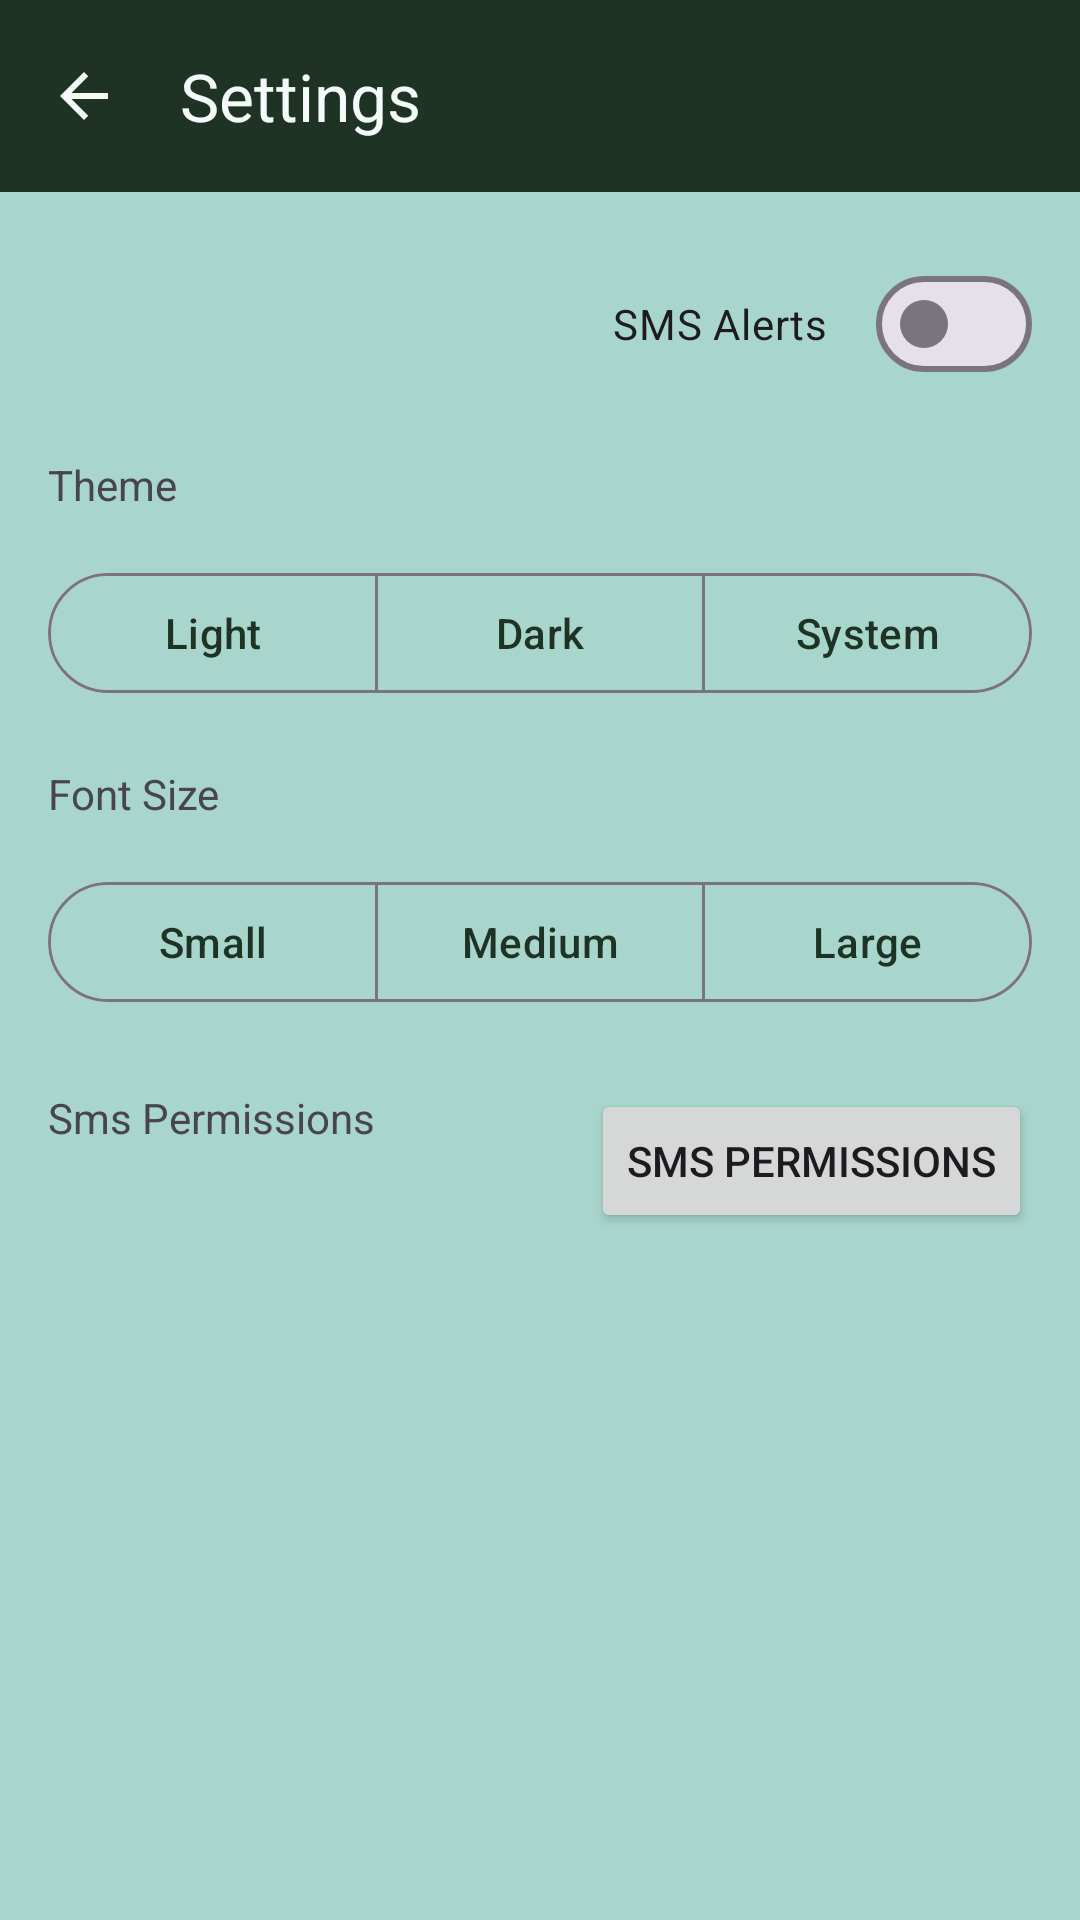

The Android layout XML behind this screen, and the referenced resources:
<!-- AndroidManifest.xml: application theme Theme.InventoryTracking -->
<!-- res/layout/activity_settings.xml -->
<?xml version="1.0" encoding="utf-8"?>
<androidx.constraintlayout.widget.ConstraintLayout
    xmlns:android="http://schemas.android.com/apk/res/android"
    xmlns:app="http://schemas.android.com/apk/res-auto"
    android:id="@+id/settings_root"
    android:layout_width="match_parent"
    android:layout_height="match_parent"
    >

    <com.google.android.material.appbar.MaterialToolbar
        android:id="@+id/settings_toolbar"
        app:title="Settings"
        android:layout_width="0dp"
        android:layout_height="?attr/actionBarSize"
        android:background="?attr/colorPrimary"
        app:layout_constraintTop_toTopOf="parent"
        app:layout_constraintStart_toStartOf="parent"
        app:layout_constraintEnd_toEndOf="parent"
        app:navigationIcon="@drawable/ic_back"
        app:navigationIconTint="?attr/colorOnPrimary"
        />

    <com.google.android.material.materialswitch.MaterialSwitch
        android:id="@+id/sms_alerts_switch"
        android:layout_width="wrap_content"
        android:layout_height="wrap_content"
        android:layout_marginTop="20dp"
        app:layout_constraintEnd_toEndOf="@id/themeToggleGroup"
        app:layout_constraintTop_toBottomOf="@id/settings_toolbar"
        android:text="@string/sms_alerts"
        />


    <TextView
        android:id="@+id/settings_option_theme"
        android:text="@string/theme"
        android:layout_width="wrap_content"
        android:layout_height="wrap_content"
        android:layout_marginTop="20dp"
        android:layout_marginStart="16dp"
        app:layout_constraintTop_toBottomOf="@id/sms_alerts_switch"
        app:layout_constraintStart_toStartOf="parent"

        />

    <TextView
        android:id="@+id/settings_option_text_size"
        android:text="@string/font_size"
        android:layout_width="wrap_content"
        android:layout_height="wrap_content"
        android:layout_marginTop="20dp"
        android:layout_marginStart="16dp"
        app:layout_constraintStart_toStartOf="parent"
        app:layout_constraintTop_toBottomOf="@+id/themeToggleGroup"
        />

    <com.google.android.material.button.MaterialButtonToggleGroup
        android:id="@+id/themeToggleGroup"
        android:layout_width="0dp"
        android:layout_height="wrap_content"
        android:layout_marginTop="16dp"
        android:layout_marginStart="16dp"
        android:layout_marginEnd="16dp"
        app:layout_constraintTop_toBottomOf="@+id/settings_option_theme"
        app:layout_constraintStart_toStartOf="parent"
        app:layout_constraintEnd_toEndOf="parent"
        app:singleSelection="true"
        app:selectionRequired="true">

        <com.google.android.material.button.MaterialButton
            android:id="@+id/btnLight"
            android:layout_width="0dp"
            android:layout_height="wrap_content"
            android:layout_weight="1"
            android:text="@string/light"
            style="?attr/materialButtonOutlinedStyle"
            />

        <com.google.android.material.button.MaterialButton
            android:id="@+id/btnDark"
            android:layout_width="0dp"
            android:layout_height="wrap_content"
            android:layout_weight="1"
            android:text="@string/dark"
            style="?attr/materialButtonOutlinedStyle"
            />

        <com.google.android.material.button.MaterialButton
            android:id="@+id/btnSystem"
            android:layout_width="0dp"
            android:layout_height="wrap_content"
            android:layout_weight="1"
            android:text="@string/system"
            style="?attr/materialButtonOutlinedStyle"
            />

    </com.google.android.material.button.MaterialButtonToggleGroup>

    <com.google.android.material.button.MaterialButtonToggleGroup
        android:id="@+id/textSizeToggleGroup"
        android:layout_width="0dp"
        android:layout_height="wrap_content"
        android:layout_marginTop="16dp"
        android:layout_marginStart="16dp"
        android:layout_marginEnd="16dp"
        android:layout_marginBottom="15dp"
        app:layout_constraintTop_toBottomOf="@id/settings_option_text_size"
        app:layout_constraintStart_toStartOf="parent"
        app:layout_constraintEnd_toEndOf="parent"
        app:singleSelection="true"
        app:selectionRequired="true">

        <com.google.android.material.button.MaterialButton
            android:id="@+id/btnSmall"
            android:layout_width="0dp"
            android:layout_height="wrap_content"
            android:layout_weight="1"
            android:text="@string/small"
            style="?attr/materialButtonOutlinedStyle"
            />

        <com.google.android.material.button.MaterialButton
            android:id="@+id/btnMedium"
            android:layout_width="0dp"
            android:layout_height="wrap_content"
            android:layout_weight="1"
            android:text="@string/medium"
            style="?attr/materialButtonOutlinedStyle"
            />

        <com.google.android.material.button.MaterialButton
            android:id="@+id/btnLarge"
            android:layout_width="0dp"
            android:layout_height="wrap_content"
            android:layout_weight="1"
            android:text="@string/large"
            style="?attr/materialButtonOutlinedStyle"
            />

    </com.google.android.material.button.MaterialButtonToggleGroup>

    <TextView
        android:id="@+id/sms_permissions_view"
        android:layout_width="wrap_content"
        android:layout_height="wrap_content"
        android:layout_marginTop="25dp"
        android:gravity="center"
        app:layout_constraintStart_toStartOf="@id/textSizeToggleGroup"
        app:layout_constraintTop_toBottomOf="@id/textSizeToggleGroup"

        android:text="@string/sms_permissions"
        />

    <Button
        android:id="@+id/sms_permission_edit_button"
        android:layout_width="wrap_content"
        android:layout_height="wrap_content"
        android:layout_marginTop="25dp"
        app:layout_constraintEnd_toEndOf="@id/textSizeToggleGroup"
        app:layout_constraintTop_toBottomOf="@id/textSizeToggleGroup"
        android:text="@string/sms_permissions"
        />

</androidx.constraintlayout.widget.ConstraintLayout>
<!-- resources referenced by this layout -->
<resources>
  <!-- drawable ic_back (drawable) -->
  <vector xmlns:android="http://schemas.android.com/apk/res/android" android:autoMirrored="true" android:height="24dp" android:tint="#4F81EF" android:viewportHeight="24" android:viewportWidth="24" android:width="24dp">
        
      <path android:fillColor="@android:color/white" android:pathData="M20,11H7.83l5.59,-5.59L12,4l-8,8 8,8 1.41,-1.41L7.83,13H20v-2z"/>
      
  </vector>
  <string name="dark">Dark</string>
  <string name="font_size">Font Size</string>
  <string name="large">Large</string>
  <string name="light">Light</string>
  <string name="medium">Medium</string>
  <string name="small">Small</string>
  <string name="sms_alerts">SMS Alerts</string>
  <string name="sms_permissions">Sms Permissions</string>
  <string name="system">System</string>
  <string name="theme">Theme</string>
  <style name="Theme.InventoryTracking" parent="Base.Theme.InventoryTracking" />
  <style name="Base.Theme.InventoryTracking" parent="Theme.Material3.DayNight.NoActionBar">
  
          <item name="colorPrimary">@color/forest_green_dark</item>
          <item name="colorOnPrimary">@color/mint_light</item>
  
          <item name="colorSecondary">@color/teal_dark</item>
          <item name="colorOnSecondary">@color/mint_light</item>
  
          <item name="colorTertiary">@color/teal_dark</item>
          <item name="colorOnTertiary">@color/mint_light</item>
  
          <item name="colorSurface">@color/mint_light</item>
          <item name="colorOnSurface">@color/forest_green_dark</item>
          <item name="android:colorBackground">@color/teal_light</item>
          <item name="colorOnBackground">@color/forest_green_dark</item>
  
          <item name="toolbarStyle">@style/CustomToolbarStyle</item>
          <item name="android:actionOverflowButtonStyle">@style/OverflowButtonStyle</item>
      </style>
  <color name="forest_green_dark">#1E3324</color>
  <color name="mint_light">#F4FBFA</color>
  <color name="teal_dark">#2D4D48</color>
  <color name="teal_light">#A8D5CC</color>
  <style name="CustomToolbarStyle" parent="Widget.Material3.Toolbar">
          <item name="android:background">@color/teal_dark</item>
          <item name="titleTextColor">@color/mint_light</item>
  
      </style>
  <style name="OverflowButtonStyle" parent="Widget.AppCompat.ActionButton.Overflow">
          <item name="tint">?attr/colorOnPrimary</item>
      </style>
</resources>
